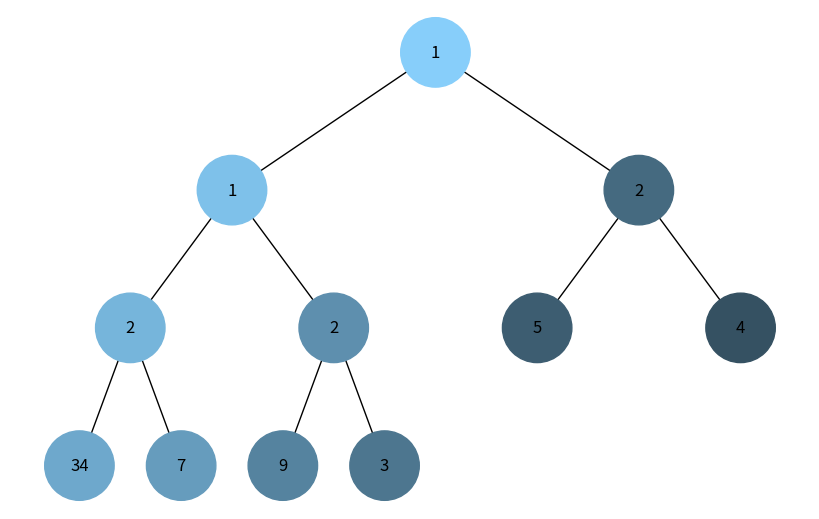
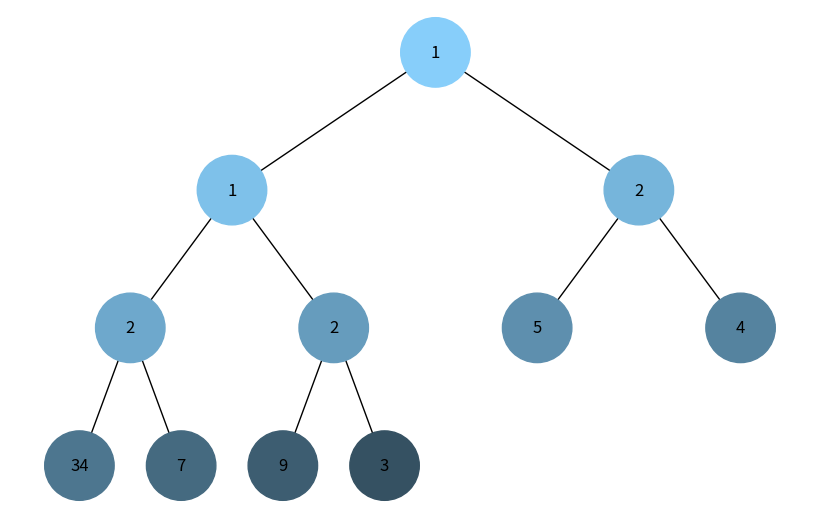

The matplotlib source for these figures, in order:
import uuid
import networkx as nx
import matplotlib.pyplot as plt
import heapq


class Node:
    def __init__(self, key, color="skyblue"):
        self.left = None
        self.right = None
        self.val = key
        self.color = color
        self.id = str(uuid.uuid4())


def add_edges(graph, node, pos, x=0, y=0, layer=1):
    if node is not None:
        graph.add_node(node.id, color=node.color, label=node.val)
        if node.left:
            graph.add_edge(node.id, node.left.id)
            l = x - 1 / 2 ** layer
            pos[node.left.id] = (l, y - 1)
            add_edges(graph, node.left, pos, x=l, y=y - 1, layer=layer + 1)
        if node.right:
            graph.add_edge(node.id, node.right.id)
            r = x + 1 / 2 ** layer
            pos[node.right.id] = (r, y - 1)
            add_edges(graph, node.right, pos, x=r, y=y - 1, layer=layer + 1)
    return graph


def draw_tree(tree_root, colors):
    tree = nx.DiGraph()
    pos = {tree_root.id: (0, 0)}
    tree = add_edges(tree, tree_root, pos)

    node_colors = [colors.get(node, 'skyblue') for node in tree.nodes()]
    labels = {node[0]: node[1]['label'] for node in tree.nodes(data=True)}

    plt.figure(figsize=(8, 5))
    nx.draw(tree, pos=pos, labels=labels, arrows=False, node_size=2500, node_color=node_colors)
    plt.show()

def build_heap_tree(heap, index=0):
    if index >= len(heap):
        return None
    node = Node(heap[index])
    left_index = 2 * index + 1
    right_index = 2 * index + 2
    node.left = build_heap_tree(heap, left_index)
    node.right = build_heap_tree(heap, right_index)
    return node
    #TODO Реалізація функції побудови дерева бінарної купи (Взяти з попереднього завдання)
    #pass

def generate_color(step, total_steps):
    base_color = [135, 206, 250] # Світлоблакитний (skyblue) у форматі RGB
    #TODO Додати обрахунок відтінку кольору відповідно до послідовності його проходження
    darken_factor = step / (1.5 * total_steps) # Наскільки темнішим має бути кожен наступний вузол
    new_color = [int(c * (1 - darken_factor)) for c in base_color]
    return f'#{new_color[0]:02x}{new_color[1]:02x}{new_color[2]:02x}'


def dfs_visualize(root, total_steps):
    visited = set()
    stack = [root]
    colors = {}
    step = 0

    #TODO Реалізація алгоритму DFS
    while stack:
        node = stack.pop()
        if node not in visited:
            colors[node.id] = generate_color(step, total_steps)
            step += 1
            
            # Додаємо дочірні вузли в стек (спочатку правий, потім лівий)
            if node.right:
                stack.append(node.right)
            if node.left:
                stack.append(node.left)

    return colors


def bfs_visualize(root, total_steps=1):
    visited, queue = set(), [root]
    colors = {}
    step = 0

    #TODO Реалізація алгоритму BFS

    while queue:
        node = queue.pop(0)
        if node not in visited:
            visited.add(node)
            colors[node.id] = generate_color(step, total_steps)
            step += 1
            if node.left:
                queue.append(node.left)
            if node.right:
                queue.append(node.right)

    return colors


def count_nodes(node):
    if node is None:
        return 0
    return 1 + count_nodes(node.left) + count_nodes(node.right)


if __name__ == '__main__':
    heap_list = [1, 3, 5, 7, 9, 2, 4, 34, 2, 1, 2]
    heapq.heapify(heap_list)
    # Побудова дерева з купи
    heap_tree_root = build_heap_tree(heap_list)

    # Обрахунок кількості кроків (вузлів)
    total_steps = count_nodes(heap_tree_root)

    # DFS візуалізація
    dfs_colors = dfs_visualize(heap_tree_root, total_steps)
    draw_tree(heap_tree_root, dfs_colors)

    # BFS візуалізація
    bfs_colors = bfs_visualize(heap_tree_root, total_steps)
    draw_tree(heap_tree_root, bfs_colors)
